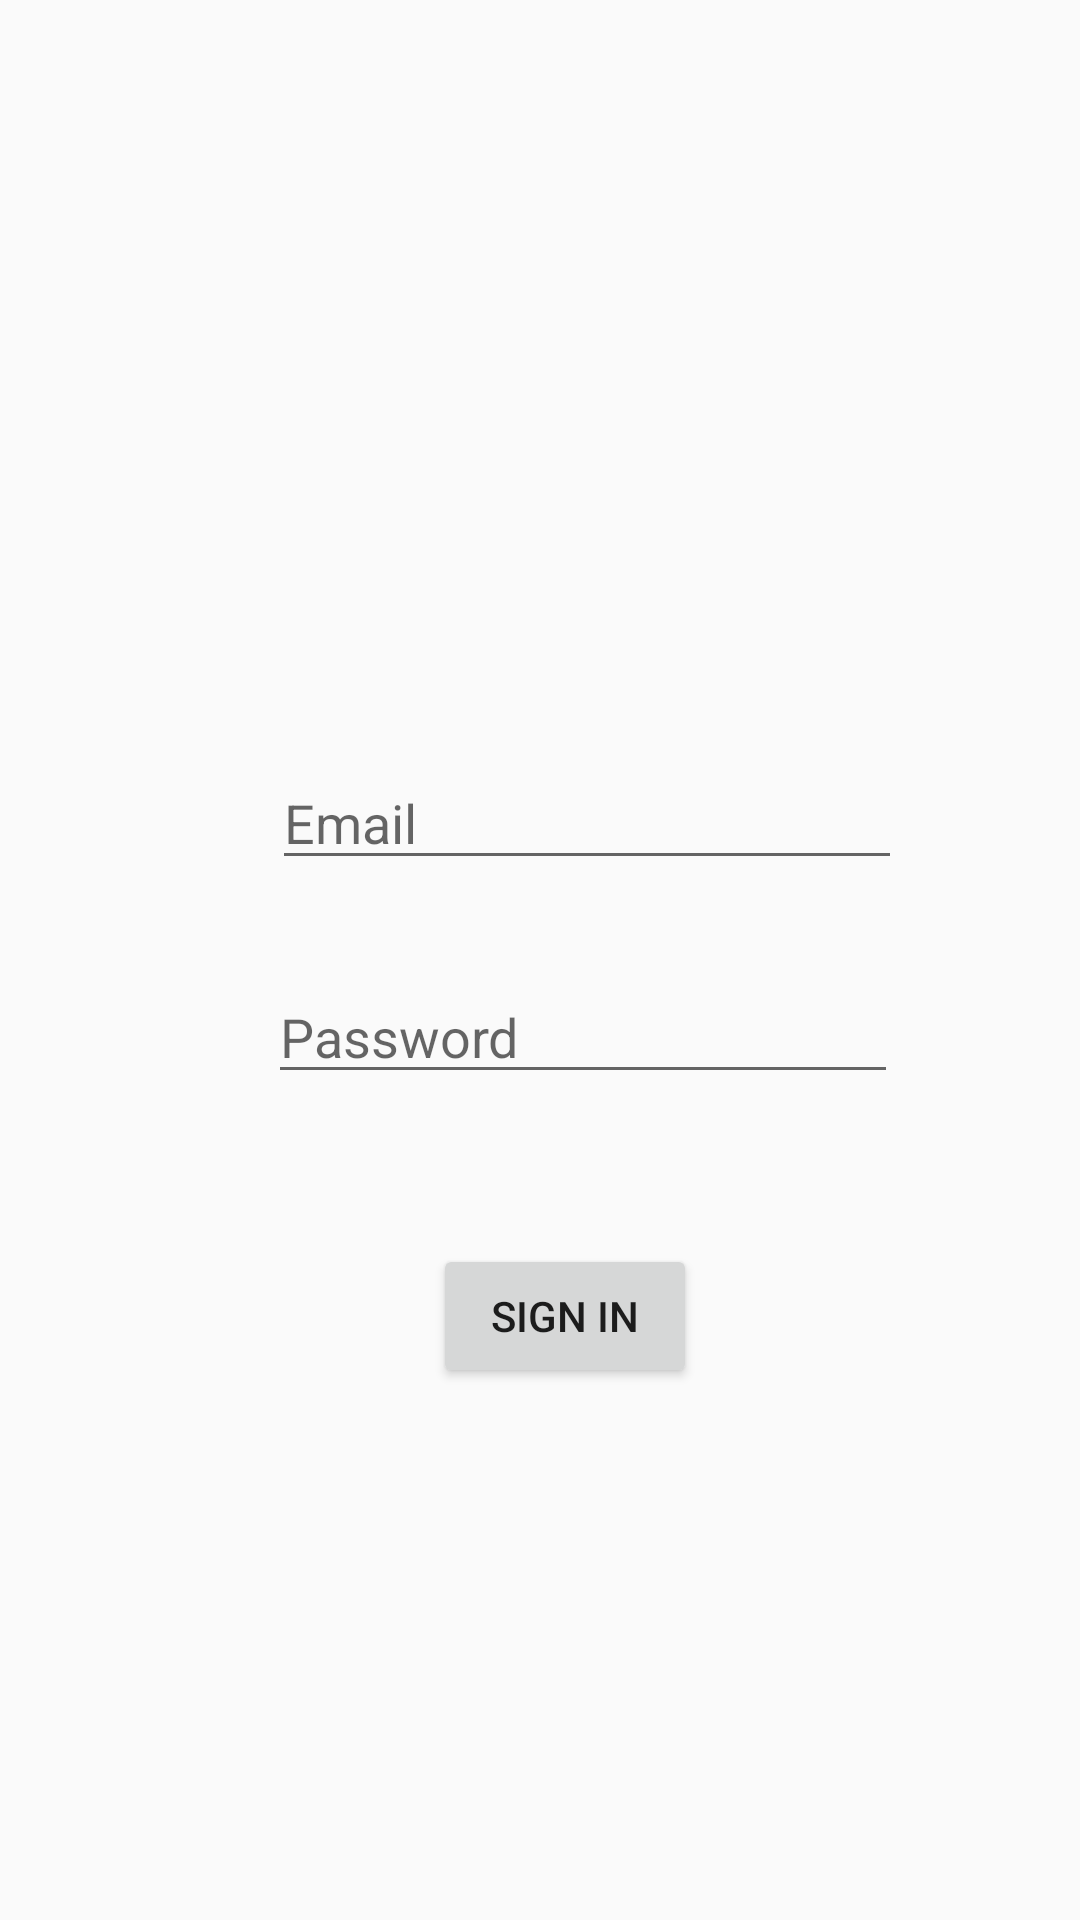

Reconstruct the res/layout file that produces this screen, plus the resources it refers to.
<!-- AndroidManifest.xml: application theme AppTheme -->
<!-- res/layout/activity_main.xml -->
<?xml version="1.0" encoding="utf-8"?>
<androidx.constraintlayout.widget.ConstraintLayout xmlns:android="http://schemas.android.com/apk/res/android"
    xmlns:app="http://schemas.android.com/apk/res-auto"
    xmlns:tools="http://schemas.android.com/tools"
    android:layout_width="match_parent"
    android:layout_height="match_parent"
    tools:context=".LoginActivity">

    <EditText
        android:id="@+id/email_login"
        android:layout_width="wrap_content"
        android:layout_height="wrap_content"
        android:layout_marginStart="96dp"
        android:layout_marginTop="252dp"
        android:layout_marginEnd="96dp"
        android:ems="10"
        android:hint="@string/email_hint"
        android:inputType="textEmailAddress"
        app:layout_constraintBottom_toBottomOf="parent"
        app:layout_constraintEnd_toEndOf="parent"
        app:layout_constraintHorizontal_bias="0.127"
        app:layout_constraintStart_toStartOf="parent"
        app:layout_constraintTop_toTopOf="parent"
        app:layout_constraintVertical_bias="0.0" />

    <EditText
        android:id="@+id/password_login"
        android:layout_width="wrap_content"
        android:layout_height="wrap_content"
        android:layout_marginStart="96dp"
        android:layout_marginTop="30dp"
        android:layout_marginEnd="96dp"
        android:layout_marginBottom="308dp"
        android:ems="10"
        android:hint="@string/password_hint"
        android:inputType="textPassword"
        app:layout_constraintBottom_toBottomOf="parent"
        app:layout_constraintEnd_toEndOf="parent"
        app:layout_constraintHorizontal_bias="0.166"
        app:layout_constraintStart_toStartOf="parent"
        app:layout_constraintTop_toBottomOf="@id/email_login"
        app:layout_constraintVertical_bias="0.0" />

    <Button
        android:id="@+id/login_button"
        android:layout_width="wrap_content"
        android:layout_height="wrap_content"
        android:layout_marginStart="160dp"
        android:layout_marginTop="50dp"
        android:layout_marginEnd="160dp"
        android:layout_marginBottom="200dp"
        android:text="Sign In"
        app:layout_constraintBottom_toBottomOf="parent"
        app:layout_constraintEnd_toEndOf="parent"
        app:layout_constraintHorizontal_bias="0.333"
        app:layout_constraintStart_toStartOf="parent"
        app:layout_constraintTop_toBottomOf="@+id/password_login"
        app:layout_constraintVertical_bias="0.0" />

    <TextView
        android:id="@+id/not_registered"
        android:layout_width="wrap_content"
        android:layout_height="wrap_content"
        android:layout_marginStart="176dp"
        android:layout_marginTop="40dp"
        android:layout_marginEnd="176dp"
        android:layout_marginBottom="144dp"
        android:text="Not registered?"
        app:layout_constraintBottom_toBottomOf="parent"
        app:layout_constraintEnd_toEndOf="parent"
        app:layout_constraintHorizontal_bias="0.384"
        app:layout_constraintStart_toStartOf="parent"
        app:layout_constraintTop_toBottomOf="@+id/login_button"
        app:layout_constraintVertical_bias="0.0" />

</androidx.constraintlayout.widget.ConstraintLayout>
<!-- resources referenced by this layout -->
<resources>
  <string name="email_hint">Email</string>
  <string name="password_hint">Password</string>
  <style name="AppTheme" parent="Theme.AppCompat.Light.NoActionBar">
          
          <item name="colorPrimary">@color/colorPrimary</item>
          <item name="colorPrimaryDark">@color/colorPrimaryDark</item>
          <item name="colorAccent">@color/colorAccent</item>
      </style>
  <color name="colorPrimary">#008577</color>
  <color name="colorPrimaryDark">#00574B</color>
  <color name="colorAccent">#D81B60</color>
</resources>
